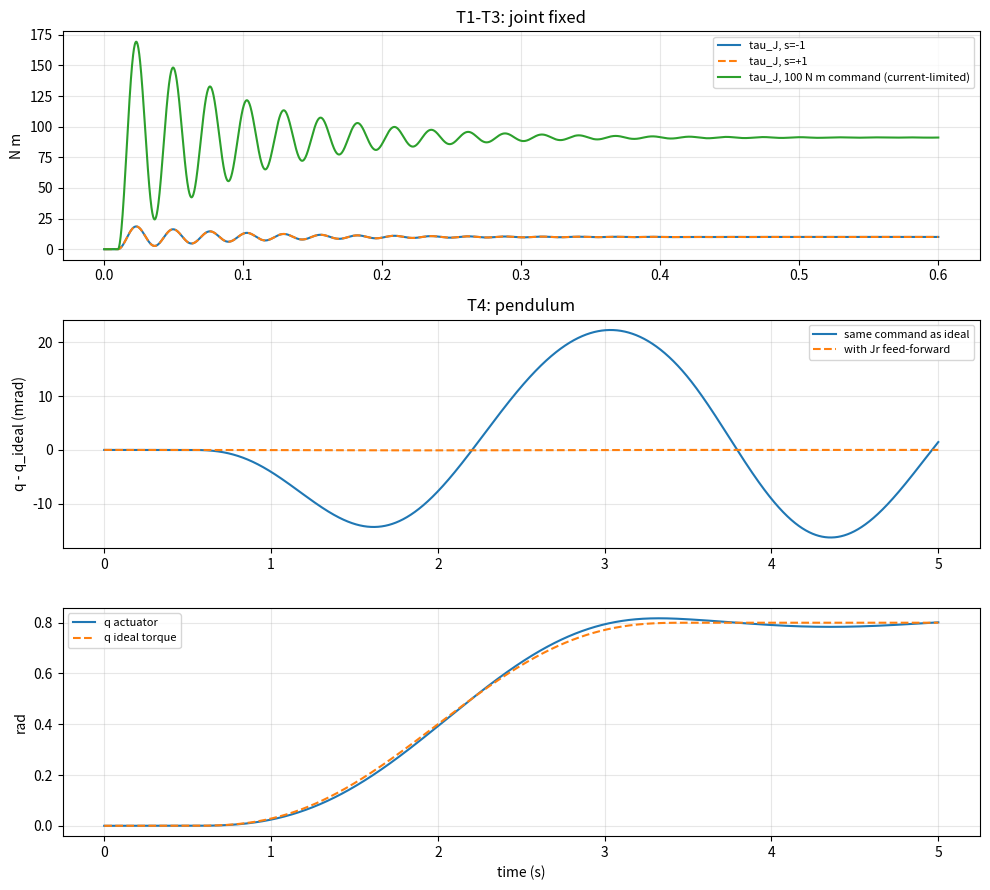

Recreate this plot in Python.
"""
Stage 2 reference (Python, independent of Simulink): joint-2 actuator on a 1-DOF test bench.

Actuator (same equations as build_stage2_actuator.m / the interface guide):
  iq_cmd = tau_cmd / (s*N*Kt), limited to +-Imax
  FOC (stage 1): PI + decoupling + circular |v| <= Vmax (d priority) + back-calculation anti-windup
  dq PMSM (stage 1), speed input = motor shaft speed wm
  (Jm + J_WG) dwm/dt = Te - (s/N) tau_J,   dthm/dt = wm
  tau_J = Kg (s thm/N - q) + cg (s wm/N - qd)
Bench:
  fixed : q = qd = 0
  free  : J_L qdd = tau_J - G sin(q) - b qd   (pendulum, J_L ~ Gen3 M22)
  ideal : same load driven directly by tau_cmd (for comparison)
"""
import math, json, sys
import numpy as np
from scipy.integrate import solve_ivp
import matplotlib
matplotlib.use("Agg")
import matplotlib.pyplot as plt

out = sys.argv[1] if len(sys.argv) > 1 else "."

kM_B = 0.0481
P = dict(pp=8, Rs=0.0935/2, L=0.123e-3/2, N=100, Jm=170e-7, JWG=0.079e-4,
         Kg=1.4e4, zeta_g=0.05, Imax=20.9)
P["Kt"] = math.pi/(2*math.sqrt(3))*kM_B
P["psi"] = P["Kt"]/(1.5*P["pp"])
P["Vmax"] = 0.9*24/math.sqrt(3)
wc = 2*math.pi*1000; P["Kp"] = wc*P["L"]; P["Ki"] = wc*P["Rs"]; P["Kaw"] = P["Ki"]/P["Kp"]
P["Jsh"] = P["Jm"] + P["JWG"]
P["cg"] = 2*P["zeta_g"]*math.sqrt(P["Kg"]*P["N"]**2*P["Jsh"])
P["Jr"] = P["N"]**2*P["Jsh"]
B = dict(JL=1.2, G=15.0, b=0.5)          # bench: load inertia, gravity torque amplitude, damping

def foc(xd, xq, id_, iq, iq_cmd, we):
    iq_ref = min(max(iq_cmd, -P["Imax"]), P["Imax"])
    ed, eq = -id_, iq_ref - iq
    vd_raw = P["Kp"]*ed + xd - we*P["L"]*iq
    vq_raw = P["Kp"]*eq + xq + we*(P["L"]*id_ + P["psi"])
    vd = min(max(vd_raw, -P["Vmax"]), P["Vmax"])
    lim = math.sqrt(max(P["Vmax"]**2 - vd**2, 0.0))
    vq = min(max(vq_raw, -lim), lim)
    return vd, vq, iq_ref, (P["Ki"]*ed + P["Kaw"]*(vd - vd_raw), P["Ki"]*eq + P["Kaw"]*(vq - vq_raw))

def quintic(x):
    x = min(max(x, 0.0), 1.0)
    return 10*x**3-15*x**4+6*x**5, 30*x**2-60*x**3+30*x**4, 60*x-180*x**2+120*x**3

def make_ref(t0=0.5, T=3.0, d=0.8):
    def ref(t):
        s, sd, sdd = quintic((t - t0)/T)
        return d*s, d*sd/T, d*sdd/T**2
    return ref

def rhs(t, x, sc, s):
    id_, iq, xd, xq, wm, thm, q, qd, qi, qdi = x
    if sc["fixed"]:
        q = qd = 0.0
    tc_act, tc_ideal = sc["cmd"](t)
    we = P["pp"]*wm
    vd, vq, _, dxi = foc(xd, xq, id_, iq, tc_act/(s*P["N"]*P["Kt"]), we)
    did = (vd - P["Rs"]*id_ + we*P["L"]*iq)/P["L"]
    diq = (vq - P["Rs"]*iq - we*P["L"]*id_ - we*P["psi"])/P["L"]
    Te = 1.5*P["pp"]*P["psi"]*iq
    tauJ = P["Kg"]*(s*thm/P["N"] - q) + P["cg"]*(s*wm/P["N"] - qd)
    dwm = (Te - (s/P["N"])*tauJ)/P["Jsh"]
    if sc["fixed"]:
        dq_, dqd = 0.0, 0.0
    else:
        dq_, dqd = qd, (tauJ - B["G"]*math.sin(q) - B["b"]*qd)/B["JL"]
    dqi, dqdi = qdi, (tc_ideal - B["G"]*math.sin(qi) - B["b"]*qdi)/B["JL"]
    return [did, diq, dxi[0], dxi[1], dwm, wm, dq_, dqd, dqi, dqdi]

def run(sc, s=-1, T=0.6, dt_out=2e-4):
    te = np.arange(0, T + 1e-12, dt_out)
    sol = solve_ivp(rhs, (0, T), np.zeros(10), args=(sc, s), method="LSODA", t_eval=te,
                    max_step=5e-5, rtol=1e-8, atol=1e-10)
    assert sol.success, sol.message
    t = sol.t; X = sol.y.T
    rows = []
    for k in range(len(t)):
        id_, iq, xd, xq, wm, thm, q, qd, qi, qdi = X[k]
        if sc["fixed"]: q = qd = 0.0
        tc_act, _ = sc["cmd"](t[k])
        vd, vq, iq_ref, _ = foc(xd, xq, id_, iq, tc_act/(s*P["N"]*P["Kt"]), P["pp"]*wm)
        tauJ = P["Kg"]*(s*thm/P["N"] - q) + P["cg"]*(s*wm/P["N"] - qd)
        rows.append([iq_ref, iq, id_, vd, vq, math.hypot(vd, vq), wm, 1.5*P["pp"]*P["psi"]*iq,
                     tauJ, s*thm/P["N"] - q, q, qd, qi, qdi])
    return t, np.array(rows)   # columns 0..9 = j2_act_log order, then q, qd, q_ideal, qd_ideal

step = lambda a, t0=0.01: (lambda t: (a, a) if t >= t0 else (0.0, 0.0))
ref = make_ref()
def pend_cmd(aware):
    def cmd(t):
        qr, qdr, qddr = ref(t)
        base = B["JL"]*qddr + B["b"]*qdr + B["G"]*math.sin(qr)
        return (base + (P["Jr"]*qddr if aware else 0.0), base)
    return cmd

tail = lambda t, y, a=0.5: float(np.mean(y[t >= a]))
res = {"params": {k: P[k] for k in ("Kt","N","Kg","cg","Jsh","Jr","Imax","Vmax")}, "bench": B}

t, Y = run(dict(fixed=True, cmd=step(10.0)))
res["T1_static"] = dict(tauJ_tail=tail(t, Y[:,8]), defl_tail=tail(t, Y[:,9]),
                        defl_expected=10/P["Kg"], tauJ_peak=float(Y[:,8].max()), iq_tail=tail(t, Y[:,1]))
t2, Y2 = run(dict(fixed=True, cmd=step(10.0)), s=+1)
res["T2_sign"] = dict(tauJ_maxdiff=float(np.max(np.abs(Y2[:,8]-Y[:,8]))),
                      defl_maxdiff=float(np.max(np.abs(Y2[:,9]-Y[:,9]))),
                      iq_tail_s_minus1=tail(t, Y[:,1]), iq_tail_s_plus1=tail(t2, Y2[:,1]))
t3, Y3 = run(dict(fixed=True, cmd=step(100.0)))
res["T3_limit"] = dict(iq_cmd_max=float(np.max(np.abs(Y3[:,0]))), tauJ_tail=tail(t3, Y3[:,8]),
                       tauJ_expected=P["N"]*P["Kt"]*P["Imax"])
pend = {}
for aware in (False, True):
    tp, Yp = run(dict(fixed=False, cmd=pend_cmd(aware)), T=5.0, dt_out=1e-3)
    e = Yp[:,10] - Yp[:,12]
    key = "T4_pendulum_aware" if aware else "T4_pendulum"
    res[key] = dict(max_q_minus_ideal_mrad=1e3*float(np.max(np.abs(e))),
                    q_end=float(Yp[-1,10]), q_ideal_end=float(Yp[-1,12]),
                    iq_peak=float(np.max(np.abs(Yp[:,1]))), vmag_peak=float(Yp[:,5].max()),
                    defl_peak_mrad=1e3*float(np.max(np.abs(Yp[:,9]))),
                    wm_peak=float(np.max(np.abs(Yp[:,6]))))
    pend[aware] = (tp, Yp)

json.dump(res, open(f"{out}/stage2_reference.json","w"), indent=1)
print(json.dumps(res, indent=1))

fig, ax = plt.subplots(3, 1, figsize=(10, 9))
ax[0].plot(t, Y[:,8], label="tau_J, s=-1"); ax[0].plot(t2, Y2[:,8], "--", label="tau_J, s=+1")
ax[0].plot(t3, Y3[:,8], label="tau_J, 100 N m command (current-limited)")
ax[0].set_ylabel("N m"); ax[0].legend(fontsize=8); ax[0].grid(alpha=.3); ax[0].set_title("T1-T3: joint fixed")
for aware, ls in ((False, "-"), (True, "--")):
    tp, Yp = pend[aware]
    ax[1].plot(tp, 1e3*(Yp[:,10]-Yp[:,12]), ls, label=("with Jr feed-forward" if aware else "same command as ideal"))
ax[1].set_ylabel("q - q_ideal (mrad)"); ax[1].legend(fontsize=8); ax[1].grid(alpha=.3); ax[1].set_title("T4: pendulum")
tp, Yp = pend[False]
ax[2].plot(tp, Yp[:,10], label="q actuator"); ax[2].plot(tp, Yp[:,12], "--", label="q ideal torque")
ax[2].set_ylabel("rad"); ax[2].set_xlabel("time (s)"); ax[2].legend(fontsize=8); ax[2].grid(alpha=.3)
fig.tight_layout(); fig.savefig(f"{out}/stage2_reference.png", dpi=120)
